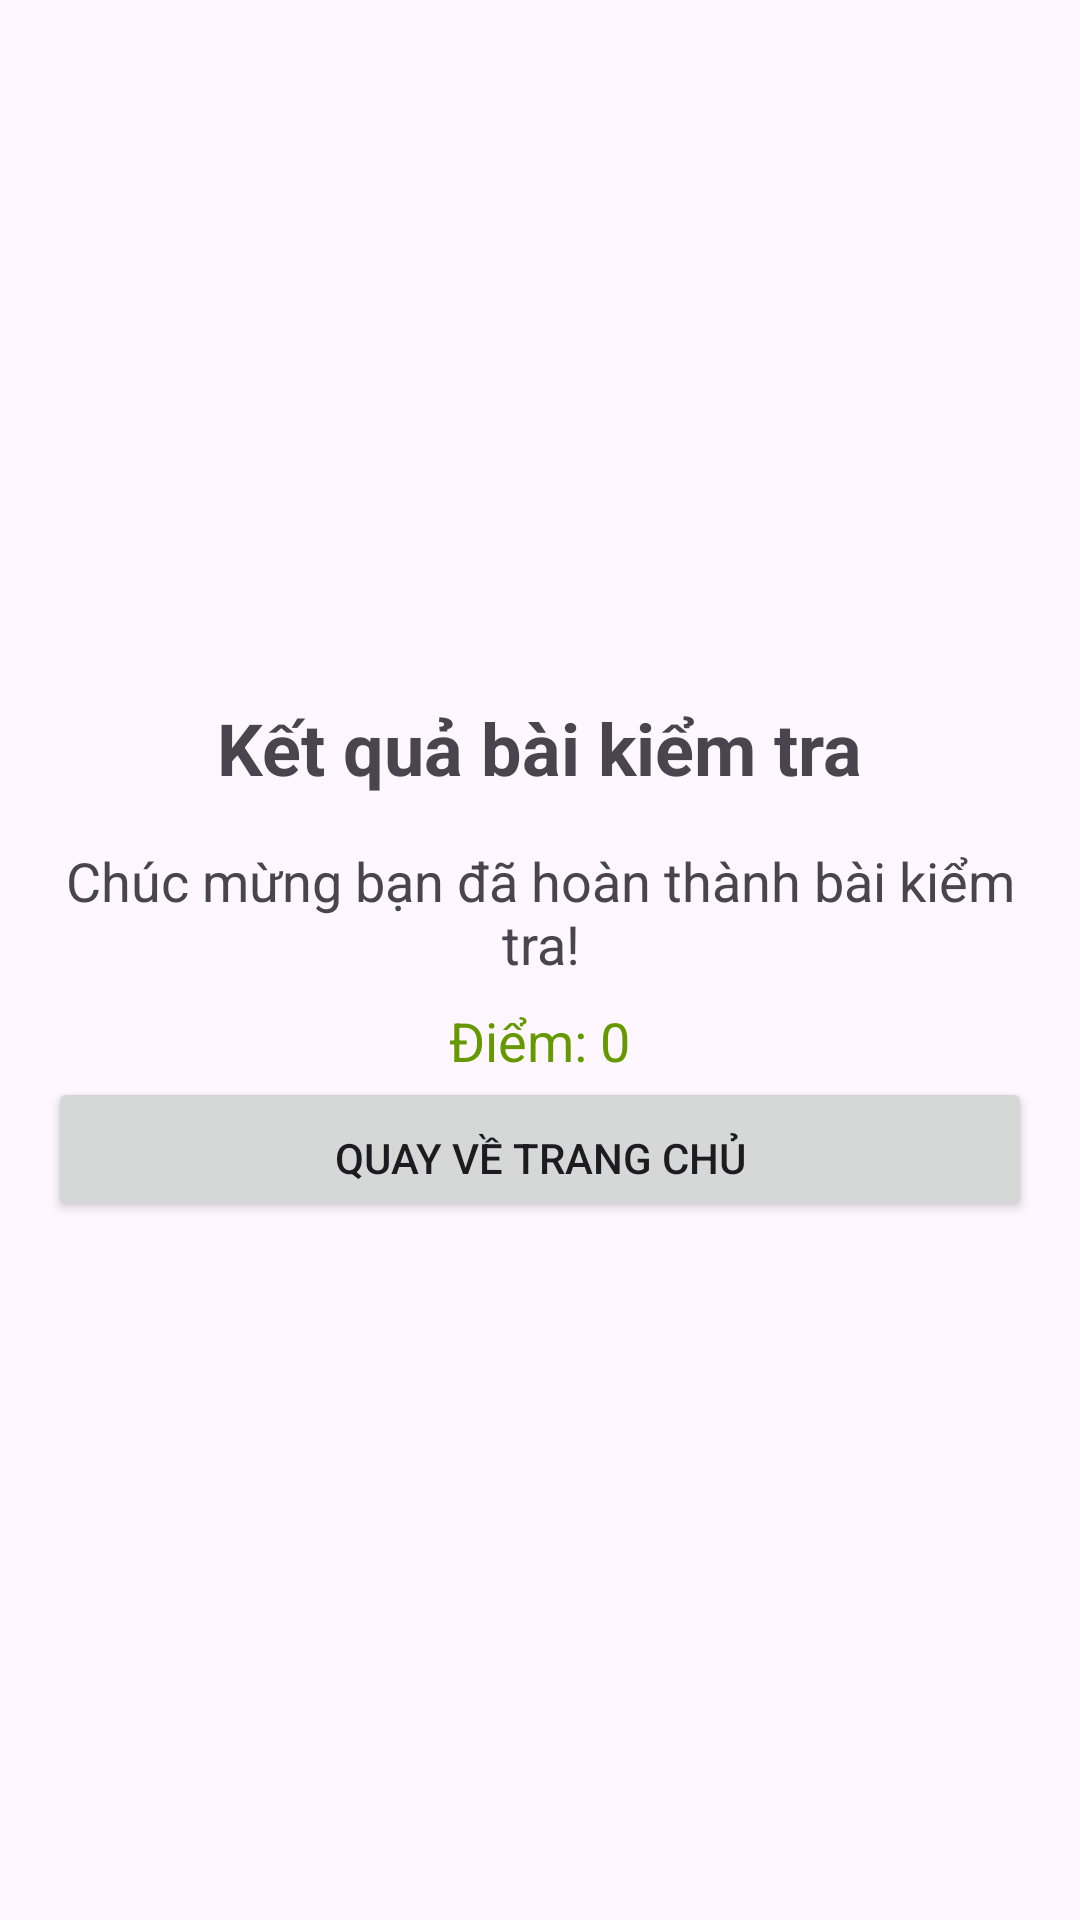

Here is an Android app screen rendered from its layout file. Give the layout XML and the strings, colors and styles it references.
<!-- AndroidManifest.xml: application theme Theme.ToanTracNghiem -->
<!-- res/layout/activity_result.xml -->
<LinearLayout xmlns:android="http://schemas.android.com/apk/res/android"
    android:layout_width="match_parent"
    android:layout_height="match_parent"
    android:gravity="center"
    android:orientation="vertical"
    android:padding="16dp">

    <TextView
        android:layout_width="wrap_content"
        android:layout_height="wrap_content"
        android:text="Kết quả bài kiểm tra"
        android:textSize="24sp"
        android:textStyle="bold"
        android:gravity="center_horizontal"
        android:paddingBottom="16dp" />

    <TextView
        android:id="@+id/result_message"
        android:layout_width="wrap_content"
        android:layout_height="wrap_content"
        android:text="Chúc mừng bạn đã hoàn thành bài kiểm tra!"
        android:textSize="18sp"
        android:gravity="center_horizontal"
        android:paddingBottom="8dp" />

    <TextView
        android:id="@+id/score_text"
        android:layout_width="wrap_content"
        android:layout_height="wrap_content"
        android:text="Điểm: 0"
        android:textSize="18sp"
        android:gravity="center_horizontal"
        android:textColor="@android:color/holo_green_dark" />

    <Button
        android:id="@+id/back_to_main_button"
        android:layout_width="match_parent"
        android:layout_height="wrap_content"
        android:text="Quay về trang chủ"
        android:paddingTop="16dp" />
</LinearLayout>
<!-- resources referenced by this layout -->
<resources>
  <style name="Theme.ToanTracNghiem" parent="Base.Theme.ToanTracNghiem" />
  <style name="Base.Theme.ToanTracNghiem" parent="Theme.Material3.DayNight.NoActionBar">
          
          
      </style>
</resources>
